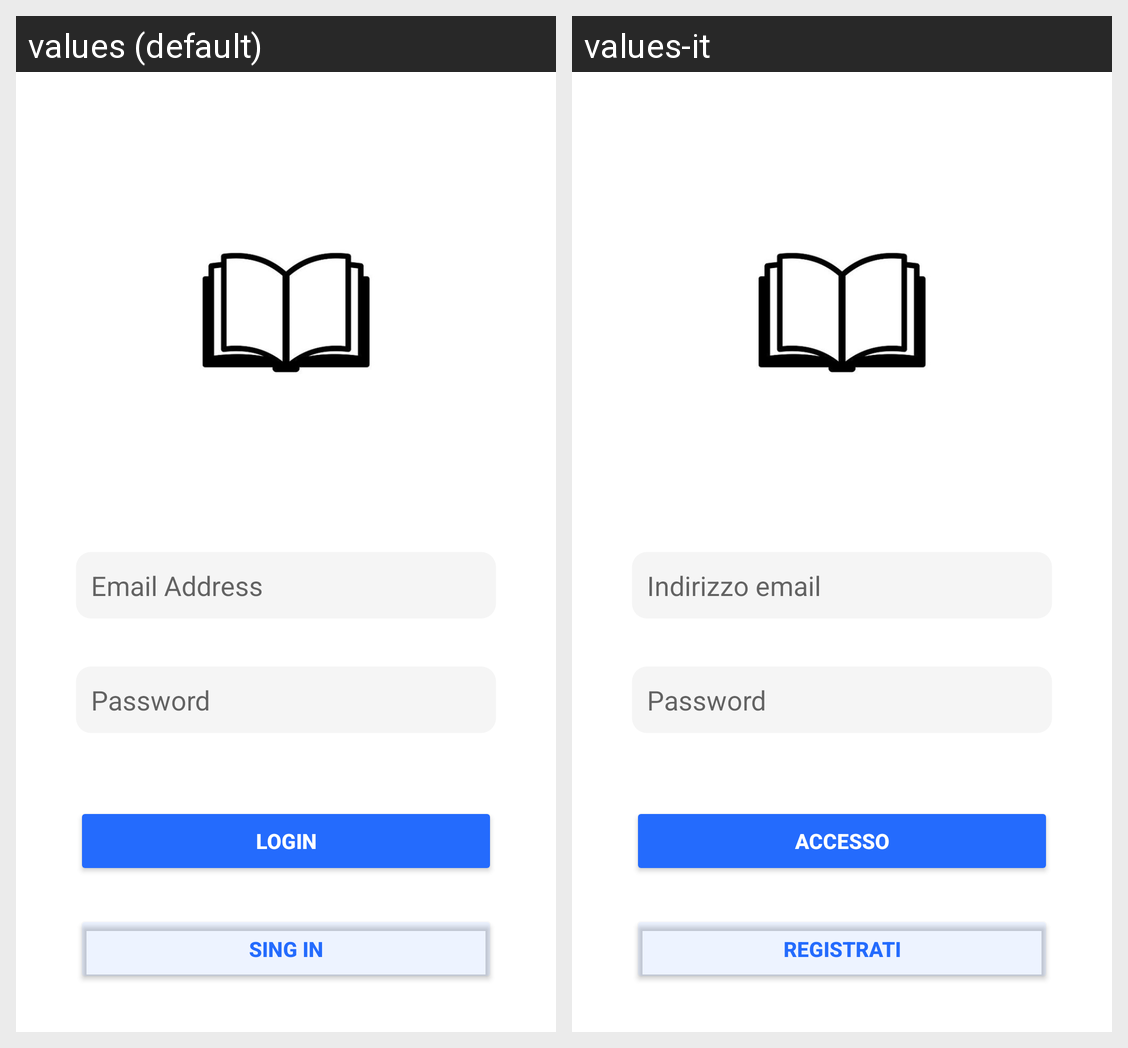

For this localized Android screen grid, give each drawn string resource with its value in every locale shown.
Android screen res/layout/fragment_login.xml rendered under 2 locales, left to right: values (default), values-it. Device: Nexus 5 (rendered at 1080×1920; each locale shown at half size, 540×960, under a caption strip naming it); theme Theme.UsedBooks.
Strings drawn on this screen, with the default value and each locale's value (text and hints the layout hard-codes, and strings that could not be matched under every locale, appear in the picture but are not listed):

email_address
  values: Email Address
  values-it: Indirizzo email

password
  values: Password
  values-it: Password  [not translated; the default value is used]

login
  values: Login
  values-it: Accesso

sign_in
  values: Sing in
  values-it: Registrati
